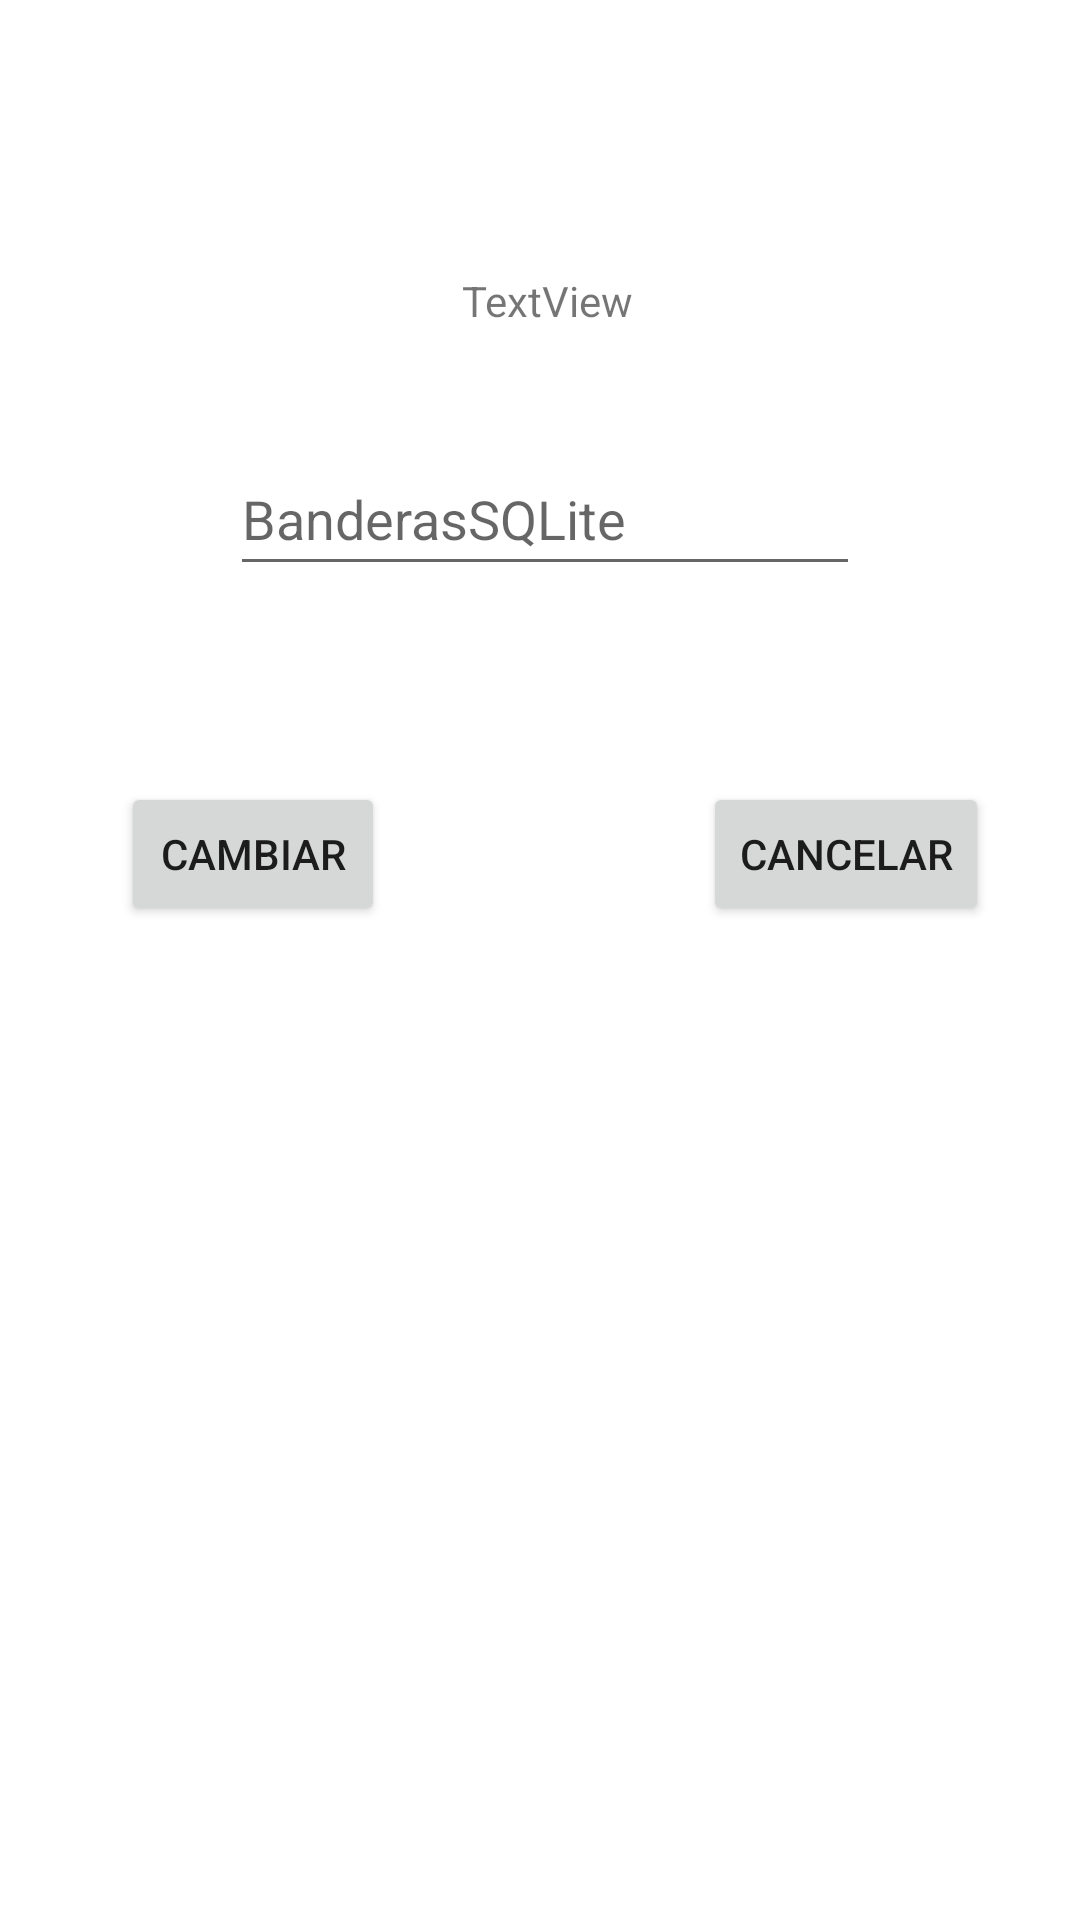

Layout XML and referenced resources for this Android screen:
<!-- AndroidManifest.xml: application theme Theme.BanderasSQLite -->
<!-- res/layout/activity_modificar.xml -->
<?xml version="1.0" encoding="utf-8"?>
<androidx.constraintlayout.widget.ConstraintLayout xmlns:android="http://schemas.android.com/apk/res/android"
    xmlns:app="http://schemas.android.com/apk/res-auto"
    xmlns:tools="http://schemas.android.com/tools"
    android:layout_width="match_parent"
    android:layout_height="match_parent"
    tools:context=".ActivityModificar">

    <ImageView
        android:id="@+id/ivComunidad"
        android:layout_width="157dp"
        android:layout_height="65dp"
        android:layout_marginStart="127dp"
        android:layout_marginTop="149dp"
        android:layout_marginEnd="127dp"
        android:layout_marginBottom="517dp"
        app:layout_constraintBottom_toBottomOf="parent"
        app:layout_constraintEnd_toEndOf="parent"
        app:layout_constraintStart_toStartOf="parent"
        app:layout_constraintTop_toTopOf="parent" />

    <EditText
        android:id="@+id/etNombre"
        android:layout_width="wrap_content"
        android:layout_height="wrap_content"
        android:layout_marginStart="102dp"
        android:layout_marginTop="35dp"
        android:layout_marginEnd="99dp"
        android:layout_marginBottom="436dp"
        android:ems="10"
        android:hint="@string/app_name"
        android:inputType="textPersonName"
        android:minHeight="48dp"
        app:layout_constraintBottom_toBottomOf="parent"
        app:layout_constraintEnd_toEndOf="parent"
        app:layout_constraintStart_toStartOf="parent"
        app:layout_constraintTop_toBottomOf="@+id/ivComunidad" />

    <Button
        android:id="@+id/btnCambiar"
        android:layout_width="wrap_content"
        android:layout_height="wrap_content"
        android:layout_marginStart="90dp"
        android:layout_marginTop="60dp"
        android:layout_marginEnd="53dp"
        android:layout_marginBottom="326dp"
        android:text="Cambiar"
        app:layout_constraintBottom_toBottomOf="parent"
        app:layout_constraintEnd_toStartOf="@+id/btnCancelar"
        app:layout_constraintStart_toStartOf="parent"
        app:layout_constraintTop_toBottomOf="@+id/etNombre" />

    <Button
        android:id="@+id/btnCancelar"
        android:layout_width="wrap_content"
        android:layout_height="wrap_content"
        android:layout_marginStart="53dp"
        android:layout_marginTop="61dp"
        android:layout_marginEnd="80dp"
        android:layout_marginBottom="327dp"
        android:text="Cancelar"
        app:layout_constraintBottom_toBottomOf="parent"
        app:layout_constraintEnd_toEndOf="parent"
        app:layout_constraintStart_toEndOf="@+id/btnCambiar"
        app:layout_constraintTop_toBottomOf="@+id/etNombre" />

    <TextView
        android:id="@+id/tvNombre"
        android:layout_width="wrap_content"
        android:layout_height="wrap_content"
        android:layout_marginStart="179dp"
        android:layout_marginTop="81dp"
        android:layout_marginEnd="174dp"
        android:layout_marginBottom="49dp"
        android:text="TextView"
        app:layout_constraintBottom_toTopOf="@+id/ivComunidad"
        app:layout_constraintEnd_toEndOf="parent"
        app:layout_constraintStart_toStartOf="parent"
        app:layout_constraintTop_toTopOf="parent" />

</androidx.constraintlayout.widget.ConstraintLayout>
<!-- resources referenced by this layout -->
<resources>
  <string name="app_name">BanderasSQLite</string>
  <style name="Theme.BanderasSQLite" parent="Theme.MaterialComponents.DayNight.DarkActionBar">
          
          <item name="colorPrimary">@color/purple_500</item>
          <item name="colorPrimaryVariant">@color/purple_700</item>
          <item name="colorOnPrimary">@color/white</item>
          
          <item name="colorSecondary">@color/teal_200</item>
          <item name="colorSecondaryVariant">@color/teal_700</item>
          <item name="colorOnSecondary">@color/black</item>
          
          <item name="android:statusBarColor">?attr/colorPrimaryVariant</item>
          
      </style>
  <!-- not gathered from this repository: default colours our renderer supplied (Android Studio template values) -->
  <color name="purple_500">#FF6200EE</color>
  <color name="purple_700">#FF3700B3</color>
  <color name="teal_200">#FF03DAC5</color>
  <color name="teal_700">#FF018786</color>
  <color name="black">#FF000000</color>
  <color name="white">#FFFFFFFF</color>
</resources>
